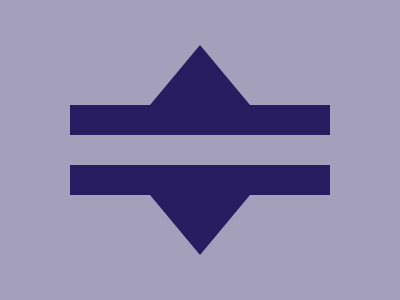

Write a web page that renders exactly this picture using CSS.

<div class="frame">
  <div class="hat">
    <div class="tri"></div>
    <div class="square"></div>
  </div>
  <div class="hat reverse">
    <div class="tri"></div>
    <div class="square"></div>
  </div>
</div>
<style>
  * {
    background: #A49FBB
  }
  .frame {
    position: relative;
    width: 260px;
    height: 210px;
    top: 50%;
    left: 50%;
    transform: translate( -50%, -50%)
  }
  .hat {
    position:absolute;
    width: 260px;
    height: 90px
  }
  .tri {
    position:relative;
    width: 0px;
    left: 50%;
    transform: translate( -50%, 0%);
    border-left: 50px solid #A49FBB;
    border-right: 50px solid #A49FBB;
    border-bottom: 60px solid #291D61
  }
  .square {
    width: 260px;
    height: 30px;
    background: #291D61
  }
  .reverse {
    bottom: 0%;
    transform: rotate(180deg)
  }
</style>
